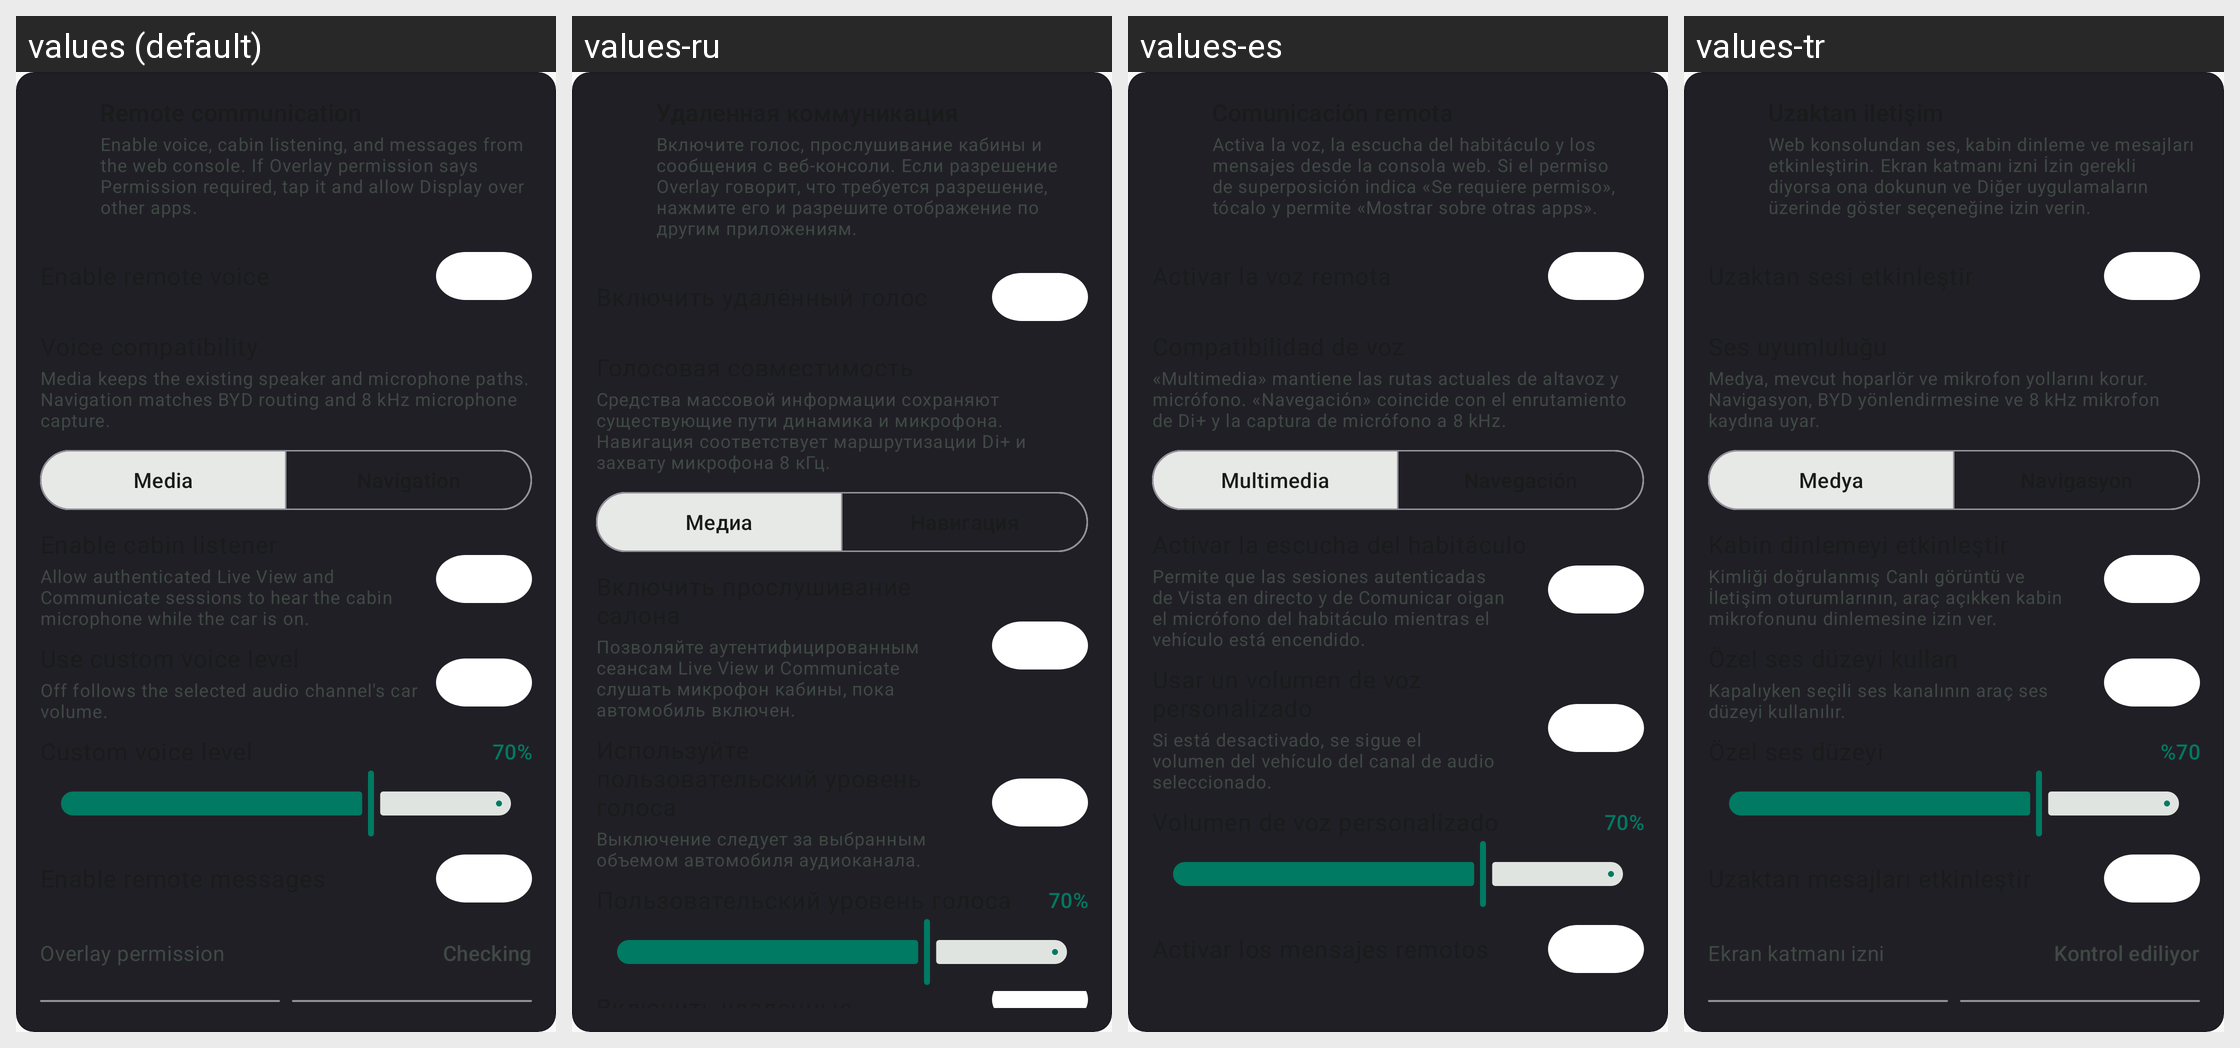

This grid shows one Android layout under several languages. Give, for every string resource on the screen, its name, the default text and each shown locale's text.
Android screen res/layout/include_remote_communication_settings.xml rendered under 4 locales, left to right: values (default), values-ru, values-es, values-tr. Device: Nexus 5 (rendered at 1080×1920; each locale shown at half size, 540×960, under a caption strip naming it); theme Theme.Overdrive.
Other locales in the repository, not shown: values-af, values-ar, values-ca, values-cs, values-da, values-de, values-el, values-en, values-fi, values-fr, values-he, values-hi, values-hu, values-it, values-ja, values-ko, values-nb, values-nl, values-no, values-pl, values-pt, values-pt-rBR, values-ro, values-sr, values-sv, values-th, values-uk, values-vi, values-zh-rCN, values-zh-rTW.
Strings drawn on this screen, with the default value and each locale's value (text and hints the layout hard-codes, and strings that could not be matched under every locale, appear in the picture but are not listed):

settings_remote_communication_subtitle
  values: Enable voice, cabin listening, and messages from the web console. If Overlay permission says Permission required, tap it and allow Display over other apps.
  values-ru: Включите голос, прослушивание кабины и сообщения с веб-консоли. Если разрешение Overlay говорит, что требуется разрешение, нажмите его и разрешите отображение по другим приложениям.
  values-es: Activa la voz, la escucha del habitáculo y los mensajes desde la consola web. Si el permiso de superposición indica «Se requiere permiso», tócalo y permite «Mostrar sobre otras apps».
  values-tr: Web konsolundan ses, kabin dinleme ve mesajları etkinleştirin. Ekran katmanı izni İzin gerekli diyorsa ona dokunun ve Diğer uygulamaların üzerinde göster seçeneğine izin verin.

settings_remote_audio_channel_subtitle
  values: Media keeps the existing speaker and microphone paths. Navigation matches BYD routing and 8 kHz microphone capture.
  values-ru: Средства массовой информации сохраняют существующие пути динамика и микрофона. Навигация соответствует маршрутизации Di+ и захвату микрофона 8 кГц.
  values-es: «Multimedia» mantiene las rutas actuales de altavoz y micrófono. «Navegación» coincide con el enrutamiento de Di+ y la captura de micrófono a 8 kHz.
  values-tr: Medya, mevcut hoparlör ve mikrofon yollarını korur. Navigasyon, BYD yönlendirmesine ve 8 kHz mikrofon kaydına uyar.

settings_remote_audio_channel_media
  values: Media
  values-ru: Медиа
  values-es: Multimedia
  values-tr: Medya

settings_remote_listener_subtitle
  values: Allow authenticated Live View and Communicate sessions to hear the cabin microphone while the car is on.
  values-ru: Позволяйте аутентифицированным сеансам Live View и Communicate слушать микрофон кабины, пока автомобиль включен.
  values-es: Permite que las sesiones autenticadas de Vista en directo y de Comunicar oigan el micrófono del habitáculo mientras el vehículo está encendido.
  values-tr: Kimliği doğrulanmış Canlı görüntü ve İletişim oturumlarının, araç açıkken kabin mikrofonunu dinlemesine izin ver.

settings_remote_output_override_subtitle
  values: Off follows the selected audio channel's car volume.
  values-ru: Выключение следует за выбранным объемом автомобиля аудиоканала.
  values-es: Si está desactivado, se sigue el volumen del vehículo del canal de audio seleccionado.
  values-tr: Kapalıyken seçili ses kanalının araç ses düzeyi kullanılır.

settings_remote_output_default
  values: 70%
  values-ru: 70%
  values-es: 70%
  values-tr: %70
